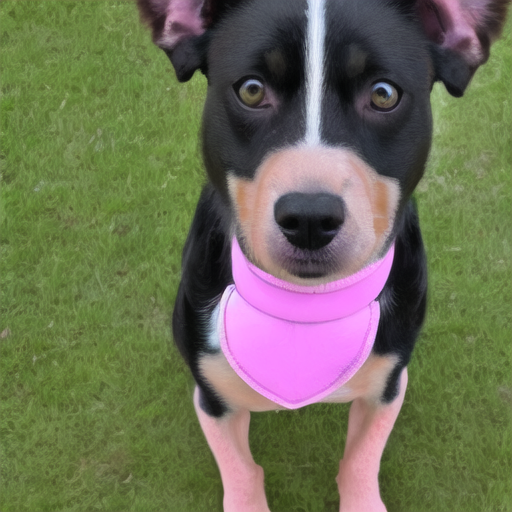
Generation parameters embedded in this image by AUTOMATIC1111 Stable Diffusion web UI or a fork of it (Forge, ...) (PNG 'parameters' text chunk):
pink Dog
Steps: 20, Sampler: DPM++ 2M Karras, CFG scale: 7, Seed: 1604352768, Size: 512x512, Model hash: 6ce0161689, Model: v1-5-pruned-emaonly, VAE hash: f921fb3f29, VAE: Counterfeit-V2.5.vae.pt, Version: v1.8.0